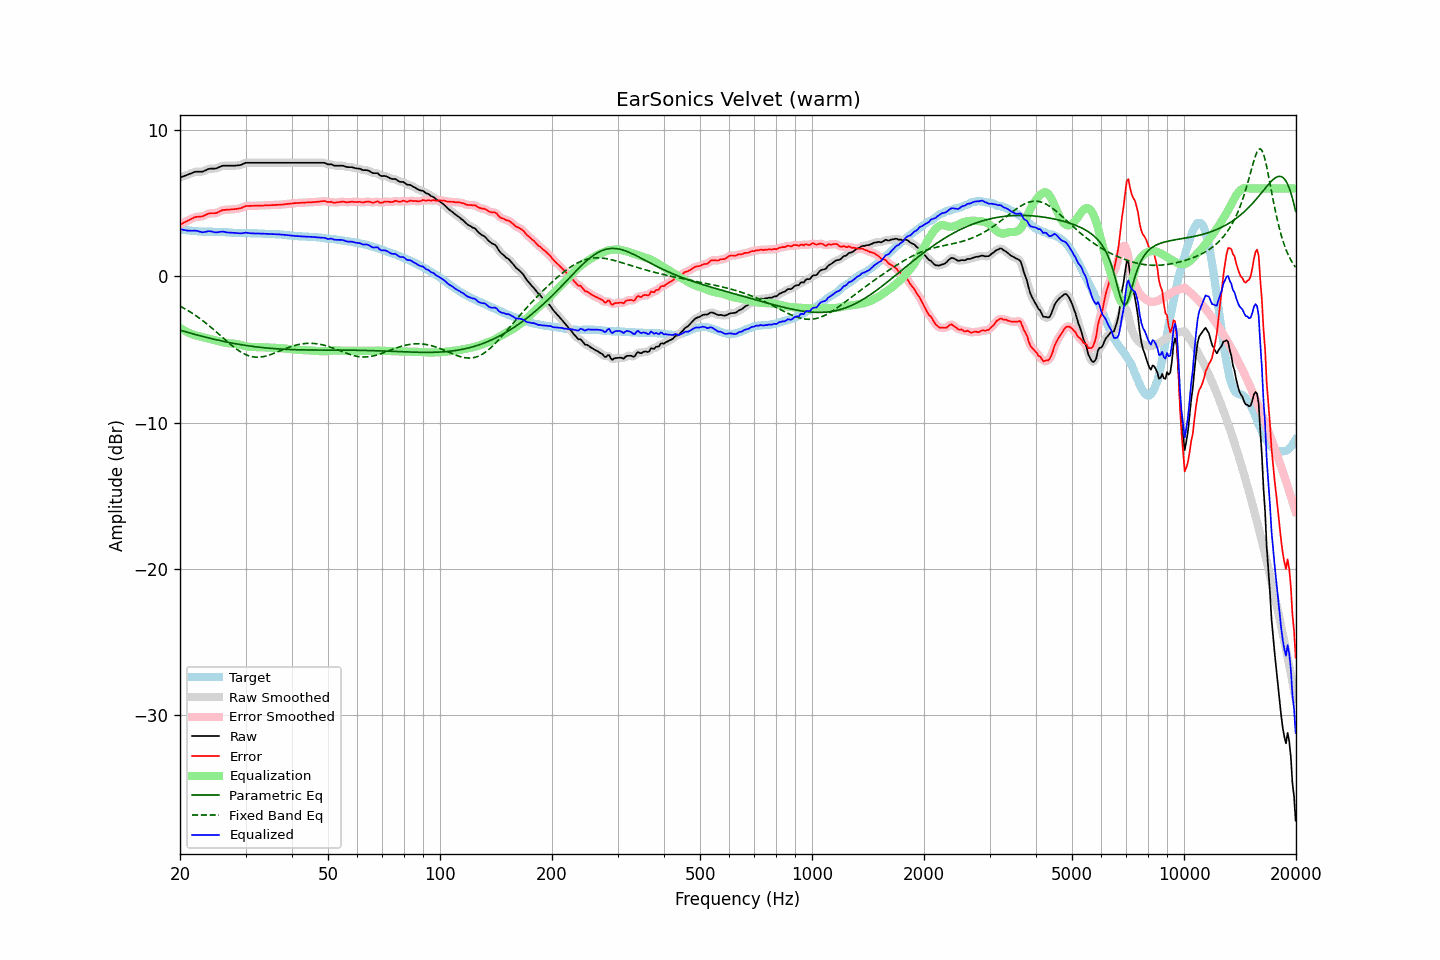

Source data for this figure (header and first rows):
frequency, raw, error, smoothed, error_smoothed, equalization, parametric_eq, fixed_band_eq, equalized_raw, equalized_smoothed, target
20.00, 6.76, 3.54, 6.76, 3.54, -3.51, -3.68, -2.03, 3.24, 3.24, 3.22
20.20, 6.80, 3.59, 6.80, 3.59, -3.59, -3.71, -2.09, 3.21, 3.21, 3.21
20.40, 6.84, 3.65, 6.83, 3.65, -3.65, -3.74, -2.15, 3.18, 3.18, 3.19
20.61, 6.88, 3.70, 6.88, 3.70, -3.72, -3.77, -2.21, 3.16, 3.16, 3.18
20.81, 6.92, 3.76, 6.92, 3.76, -3.78, -3.80, -2.27, 3.14, 3.14, 3.16
21.02, 6.96, 3.81, 6.96, 3.81, -3.83, -3.83, -2.34, 3.13, 3.13, 3.15
21.23, 7.01, 3.87, 7.00, 3.87, -3.88, -3.86, -2.41, 3.13, 3.12, 3.14
21.44, 7.05, 3.92, 7.05, 3.93, -3.93, -3.89, -2.47, 3.12, 3.12, 3.13
21.66, 7.09, 3.98, 7.09, 3.98, -3.97, -3.92, -2.55, 3.12, 3.13, 3.11
21.87, 7.14, 4.03, 7.13, 4.03, -4.00, -3.95, -2.62, 3.13, 3.12, 3.10
22.09, 7.16, 4.06, 7.15, 4.06, -4.03, -3.98, -2.69, 3.12, 3.12, 3.09
22.31, 7.16, 4.07, 7.16, 4.08, -4.06, -4.01, -2.77, 3.09, 3.10, 3.08
22.54, 7.16, 4.08, 7.15, 4.08, -4.09, -4.04, -2.85, 3.07, 3.06, 3.07
22.76, 7.16, 4.09, 7.15, 4.09, -4.12, -4.07, -2.93, 3.04, 3.04, 3.06
22.99, 7.16, 4.09, 7.17, 4.11, -4.15, -4.10, -3.01, 3.01, 3.02, 3.06
23.22, 7.21, 4.15, 7.20, 4.15, -4.17, -4.13, -3.10, 3.03, 3.03, 3.05
23.45, 7.26, 4.21, 7.25, 4.20, -4.20, -4.16, -3.18, 3.05, 3.05, 3.05
23.69, 7.31, 4.25, 7.31, 4.26, -4.23, -4.18, -3.27, 3.08, 3.08, 3.05
23.92, 7.35, 4.30, 7.34, 4.29, -4.26, -4.21, -3.36, 3.09, 3.09, 3.05
24.16, 7.37, 4.32, 7.36, 4.31, -4.28, -4.24, -3.45, 3.08, 3.08, 3.05
24.40, 7.37, 4.32, 7.37, 4.32, -4.31, -4.26, -3.55, 3.06, 3.06, 3.05
24.65, 7.37, 4.32, 7.36, 4.32, -4.34, -4.29, -3.64, 3.03, 3.03, 3.05
24.89, 7.37, 4.32, 7.37, 4.33, -4.36, -4.32, -3.74, 3.00, 3.01, 3.05
25.14, 7.40, 4.35, 7.40, 4.36, -4.39, -4.34, -3.83, 3.01, 3.01, 3.05
25.39, 7.45, 4.40, 7.45, 4.40, -4.42, -4.37, -3.93, 3.03, 3.03, 3.05
25.65, 7.50, 4.46, 7.50, 4.46, -4.45, -4.39, -4.03, 3.05, 3.05, 3.03
25.91, 7.55, 4.51, 7.54, 4.51, -4.48, -4.41, -4.13, 3.07, 3.06, 3.03
26.16, 7.57, 4.54, 7.56, 4.54, -4.51, -4.44, -4.22, 3.06, 3.05, 3.02
26.43, 7.57, 4.54, 7.57, 4.55, -4.54, -4.46, -4.32, 3.03, 3.03, 3.02
26.69, 7.57, 4.56, 7.57, 4.56, -4.56, -4.48, -4.42, 3.01, 3.01, 3.01
26.96, 7.57, 4.57, 7.57, 4.56, -4.57, -4.51, -4.51, 3.00, 3.00, 3.00
27.23, 7.57, 4.57, 7.57, 4.57, -4.58, -4.53, -4.61, 2.99, 2.99, 3.00
27.50, 7.57, 4.58, 7.57, 4.58, -4.58, -4.55, -4.70, 2.99, 2.98, 2.99
27.77, 7.57, 4.59, 7.57, 4.59, -4.59, -4.57, -4.79, 2.98, 2.98, 2.98
28.05, 7.57, 4.60, 7.57, 4.60, -4.60, -4.59, -4.87, 2.97, 2.97, 2.97
28.33, 7.58, 4.61, 7.57, 4.61, -4.61, -4.61, -4.96, 2.96, 2.96, 2.96
28.62, 7.59, 4.62, 7.58, 4.62, -4.64, -4.63, -5.03, 2.95, 2.95, 2.96
28.90, 7.60, 4.64, 7.60, 4.64, -4.66, -4.65, -5.11, 2.93, 2.94, 2.95
29.19, 7.63, 4.67, 7.63, 4.67, -4.69, -4.67, -5.18, 2.93, 2.94, 2.96
29.48, 7.68, 4.72, 7.68, 4.72, -4.72, -4.69, -5.24, 2.95, 2.96, 2.96
29.78, 7.73, 4.77, 7.72, 4.77, -4.75, -4.70, -5.30, 2.98, 2.97, 2.96
30.08, 7.77, 4.81, 7.75, 4.80, -4.77, -4.72, -5.35, 2.99, 2.98, 2.96
30.38, 7.77, 4.81, 7.77, 4.81, -4.79, -4.74, -5.40, 2.97, 2.97, 2.95
30.68, 7.77, 4.81, 7.77, 4.82, -4.81, -4.75, -5.43, 2.96, 2.96, 2.95
30.99, 7.77, 4.82, 7.77, 4.82, -4.82, -4.77, -5.47, 2.94, 2.94, 2.95
31.30, 7.77, 4.82, 7.77, 4.82, -4.83, -4.78, -5.49, 2.94, 2.94, 2.95
31.61, 7.77, 4.82, 7.77, 4.82, -4.83, -4.80, -5.51, 2.94, 2.94, 2.95
31.93, 7.77, 4.82, 7.77, 4.83, -4.83, -4.81, -5.52, 2.94, 2.94, 2.94
32.24, 7.77, 4.83, 7.77, 4.83, -4.83, -4.82, -5.52, 2.94, 2.94, 2.93
32.57, 7.77, 4.84, 7.77, 4.84, -4.83, -4.84, -5.52, 2.93, 2.93, 2.93
32.89, 7.77, 4.84, 7.77, 4.84, -4.84, -4.85, -5.51, 2.93, 2.93, 2.93
33.22, 7.77, 4.84, 7.77, 4.84, -4.84, -4.86, -5.50, 2.92, 2.92, 2.93
33.55, 7.77, 4.84, 7.77, 4.85, -4.85, -4.87, -5.48, 2.92, 2.92, 2.92
33.89, 7.77, 4.86, 7.77, 4.85, -4.85, -4.88, -5.46, 2.91, 2.91, 2.91
34.23, 7.77, 4.86, 7.77, 4.86, -4.86, -4.89, -5.43, 2.91, 2.91, 2.91
34.57, 7.77, 4.86, 7.77, 4.86, -4.86, -4.90, -5.39, 2.91, 2.91, 2.90
34.92, 7.77, 4.86, 7.77, 4.86, -4.86, -4.91, -5.36, 2.90, 2.90, 2.90
35.27, 7.77, 4.87, 7.77, 4.87, -4.87, -4.92, -5.32, 2.90, 2.90, 2.90
35.62, 7.77, 4.87, 7.77, 4.87, -4.87, -4.93, -5.28, 2.89, 2.89, 2.90
35.97, 7.77, 4.88, 7.77, 4.88, -4.88, -4.94, -5.23, 2.89, 2.89, 2.88
... 635 more rows
